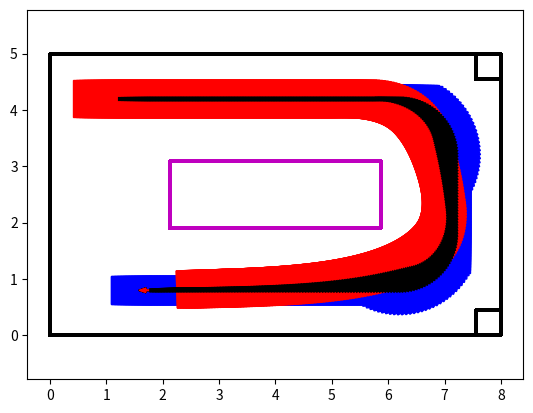

The matplotlib source for this figure:
import numpy as np
import matplotlib.pyplot as plt
import matplotlib.animation as animation
import matplotlib.patches as patches
import time

from math import sin, cos, asin, acos, pi, sqrt
from scipy.integrate import odeint

def calc_cross_point(pointA, pointB, pointC, pointD):
  cross_point = (0,0)
  bunbo = (pointB[0] - pointA[0]) * (pointD[1] - pointC[1]) - (pointB[1] - pointA[1]) * (pointD[0] - pointC[0])
  # Case in lines are parallel
  if (bunbo == 0):
      return False, cross_point
  vectorAC = ((pointC[0] - pointA[0]), (pointC[1] - pointA[1]))
  r = ((pointD[1] - pointC[1]) * vectorAC[0] - (pointD[0] - pointC[0]) * vectorAC[1]) / bunbo
  distance = ((pointB[0] - pointA[0]) * r, (pointB[1] - pointA[1]) * r)
  cross_point = np.array([pointA[0] + distance[0], pointA[1] + distance[1]])
  return True, cross_point

def rotate(v, theta=-np.pi/2.0):
  rotateMat = np.array([
      [np.cos(theta), -np.sin(theta)],
      [np.sin(theta), np.cos(theta)],
  ])
  return np.dot(rotateMat, v)

plt.close('all')
c_dist = 1.22 # distance between keycart wheel center and cargo wheel center

# angle = 45*pi/180
angle = 0
# r = c_dist / sin(angle)
r = 1.0
kc2wall = 0.8
stop_dist = kc2wall + r * (1 - sin(angle))
max_x = 0.5
max_z = 0.5
dt = 0.002

x = np.arange(1.7, 8.0 - stop_dist, dt*max_x)
y = (5.0 - kc2wall) * np.ones(x.shape)
z = np.zeros(x.shape)

x = np.append(x, 8.0 - stop_dist)
y = np.append(y, y[-1])
z = np.append(z, z[-1])


z_ap = np.arange(z[-1], -angle, -dt*max_z)
z_ap = np.append(z_ap, -angle)
x_ap = x[-1] * np.ones(z_ap.shape)
y_ap = y[-1] * np.ones(z_ap.shape)

x = np.append(x, x_ap)
y = np.append(y, y_ap)
z = np.append(z, z_ap)


z_ap = np.arange(z[-1], -pi/2, -dt*min(max_z, max_x/r))
z_ap = np.append(z_ap, -pi/2)

x_ap = x[-1] + r * (-np.sin(z_ap)+sin(z[-1]))
y_ap = y[-1] + r * (np.cos(z_ap)-cos(z[-1]))
x_ap[-1] = (8.0 - kc2wall)
y_ap[-1] = y[-1] - r * cos(angle)

x = np.append(x, x_ap)
y = np.append(y, y_ap)
z = np.append(z, z_ap)


y_ap = np.arange(y[-1], stop_dist, -dt*max_x)
y_ap = np.append(y_ap, stop_dist)
x_ap = x[-1] * np.ones(y_ap.shape)
z_ap = z[-1] * np.ones(y_ap.shape)

x = np.append(x, x_ap)
y = np.append(y, y_ap)
z = np.append(z, z_ap)


z_ap = np.arange(z[-1], -pi/2-angle, -dt*max_z)
z_ap = np.append(z_ap, -pi/2-angle)
x_ap = x[-1] * np.ones(z_ap.shape)
y_ap = y[-1] * np.ones(z_ap.shape)

x = np.append(x, x_ap)
y = np.append(y, y_ap)
z = np.append(z, z_ap)


z_ap = np.arange(z[-1], -pi, -dt*min(max_z, max_x/r))
z_ap = np.append(z_ap, -pi)

x_ap = x[-1] + r * (-np.sin(z_ap)+sin(z[-1]))
y_ap = y[-1] + r * (np.cos(z_ap)-cos(z[-1]))
x_ap[-1] = x[-1] - r * cos(angle)
y_ap[-1] = kc2wall

x = np.append(x, x_ap)
y = np.append(y, y_ap)
z = np.append(z, z_ap)

x_ap = np.arange(x[-1], stop_dist, -dt*max_x)
x_ap = np.append(x_ap, stop_dist)
y_ap = [y[-1]] * np.ones(x_ap.shape)
z_ap = [z[-1]] * np.ones(x_ap.shape)

x = np.append(x, x_ap)
y = np.append(y, y_ap)
z = np.append(z, z_ap)

x = np.append(x, x[-1]*np.ones((int(round(0.1/dt))*2,)))
y = np.append(y, y[-1]*np.ones((int(round(0.1/dt))*2,)))
z = np.append(z, z[-1]*np.ones((int(round(0.1/dt))*2,)))

xd = (x[1:] - x[0:-1]) / dt
yd = (y[1:] - y[0:-1]) / dt
zd = (z[1:] - z[0:-1]) / dt
xd = np.append(xd, 0)
yd = np.append(yd, 0)
zd = np.append(zd, 0)

# theta0 = 0.0

theta = []
theta = np.append(theta, 0)

for t in range(x.shape[0]-1):
  thetad = 1.0 / c_dist * (-xd[t] * sin(theta[-1]) + yd[t] * cos(theta[-1]))
  theta = np.append(theta, theta[-1]+thetad*dt)


# t = range(x.shape[0])
# theta_t = odeint(func, theta0, t, args=(xd, yd))

fig = plt.figure()
ims = []

kc_rect = np.array([[    0,  0.71, 0.71,    0,     0],
                    [-0.25, -0.25, 0.25, 0.25, -0.25]])
area_rect = np.array([[0, 8, 8, 0, 0], 
                      [0, 0, 5, 5, 0]])
cargo_rect = np.array([[-1.29, -0.45, -0.45, -1.29, -1.29],
                       [-0.33, -0.33,  0.33,  0.33, -0.33]])
rack_rect = np.array([[2.125, 5.875, 5.875, 2.125, 2.125],
                      [  1.9,   1.9,   3.1,   3.1,   1.9]])
box1_rect = np.array([[7.55, 8.00, 8.00, 7.55, 7.55],
                      [4.55, 4.55, 5.00, 5.00, 4.55]])
box2_rect = np.array([[7.55, 8.00, 8.00, 7.55, 7.55],
                      [0.00, 0.00, 0.45, 0.45, 0.00]])
zed_pose = np.array([[0.55], 
                     [0.02]])

cargo_rear_right = np.zeros([2,x.shape[0]])
kc_front_left = np.zeros([2,x.shape[0]])
dist = np.zeros(x.shape)
zed_dist1 = np.zeros(x.shape)

for i in range(x.shape[0]):
  kc_rect_angle = np.zeros([2,5])
  cargo_rect_angle = np.zeros([2,5])
  kc_rect_angle = rotate(kc_rect, z[i])
  cargo_rect_angle = rotate(cargo_rect, theta[i])
  zed_position = np.array([[x[i]], [y[i]]]) + rotate(zed_pose, z[i])
  zed_fov1 = zed_position + rotate(np.array([[1.0],[0.0]]), z[i]+np.arctan(0.8/1.5))
  zed_dists = []
  for j in range(3):
    flag, fov = calc_cross_point(zed_position,zed_fov1,area_rect[:,j],area_rect[:,j+1])
    if flag:
      zed_dists.append(np.linalg.norm(zed_position-fov))
  # flag1, fov11 = calc_cross_point(zed_position,zed_fov1,area_rect[:,1],area_rect[:,2])
  # flag2, fov12 = calc_cross_point(zed_position,zed_fov1,area_rect[:,2],area_rect[:,3])
  # flag3, fov13 = calc_cross_point(zed_position,zed_fov1,area_rect[:,0],area_rect[:,1])

  zed_dist1[i] = min(zed_dists)
  if i % int(round(0.1/dt)) == 0:
    area = plt.plot(area_rect[0], area_rect[1], color='k')
    rack = plt.plot(rack_rect[0], rack_rect[1], color='m')
    box1 = plt.plot(box1_rect[0], box1_rect[1], color='k')
    box2 = plt.plot(box2_rect[0], box2_rect[1], color='k')
    kc = plt.fill(kc_rect_angle[0]+x[i], kc_rect_angle[1]+y[i], color='b')
    cargo = plt.fill(cargo_rect_angle[0]+x[i], cargo_rect_angle[1]+y[i], color='r')
    connect = plt.plot([x[i], x[i]+np.average(cargo_rect_angle[0,1:3])],[y[i], y[i]+np.average(cargo_rect_angle[1,1:3])], linewidth=3.0, color='k')
    arrs = []
    for k in reversed(range(10)):
      l = (i - i%int(round(0.1/dt)*5)) + k*int(round(0.1/dt))*5
      if l > x.shape[0] - 1:
        l = x.shape[0] - 1
      r_v = sqrt(xd[l]**2+yd[l]**2)
      if r_v < 0.1:
        r_v = 0.1
      if k==0:
        l = i
        r_v = sqrt(xd[l]**2+yd[l]**2)
        if r_v < 0.1:
          r_v = 0.1
        arr = plt.arrow(x[l], y[l], r_v*cos(z[l]), r_v*sin(z[l]), width=0.01,head_width=0.08,head_length=0.12, color='r')
      else:
        arr = plt.arrow(x[l], y[l], r_v*cos(z[l]), r_v*sin(z[l]), width=0.005,head_width=0.08,head_length=0.12, color='k')
      arrs.append(arr)
    ims.append(area+kc+cargo+connect+arrs+box1+box2)
  cargo_rear_right[:,i] = np.array([cargo_rect_angle[0,0]+x[i], cargo_rect_angle[1,0]+y[i]])
  kc_front_left[:,i] = np.array([kc_rect_angle[0,2]+x[i], kc_rect_angle[1,2]+y[i]])
  dist[i] = sqrt((5.875-cargo_rear_right[0,i])**2 + (1.9-cargo_rear_right[1,i])**2)

print("minimum distance between cargo to inside rack: {:.2f} [m]".format(min(dist)))
print("minimum distance between keycart to wall: {:.2f} [m]".format(min(8.0-max(kc_front_left[0,:]),min(kc_front_left[1,:]))))
print("minimum distance between keycart to box: {:.2f} [m]".format(min(np.array([np.linalg.norm(kc_front_left[:,i]-np.array([7.55, 0.45])) for i in range(x.shape[0])]))))
print("minimum distance between cargo to wall: {:.2f} [m]".format(kc2wall-0.33))
print("stop point: {:.2f} [m]".format(stop_dist - 0.71))
print("max angle: {:.1f} [deg]".format(max(abs(theta-z)*180/pi)))
ani = animation.ArtistAnimation(fig, ims, interval=0.1*1000/2, repeat=False)
plt.axis('equal')
plt.show(block=False)
# ani.save("output.gif", writer="imagemagick")

